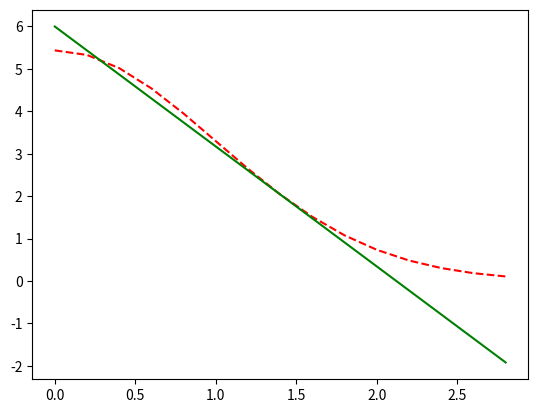

Source code (Python):
# -*- coding: utf-8 -*-
"""
Created on Sun Oct 23 22:15:12 2022

[redacted]
"""

import matplotlib.pyplot as plt
import numpy as np

x = np.arange(0.0, 3.0, 0.2)
plt.plot(x, 2 * np.exp(1-x**2/2), 'r--', x, 6-2*2**0.5*x, 'g-')
plt.show()